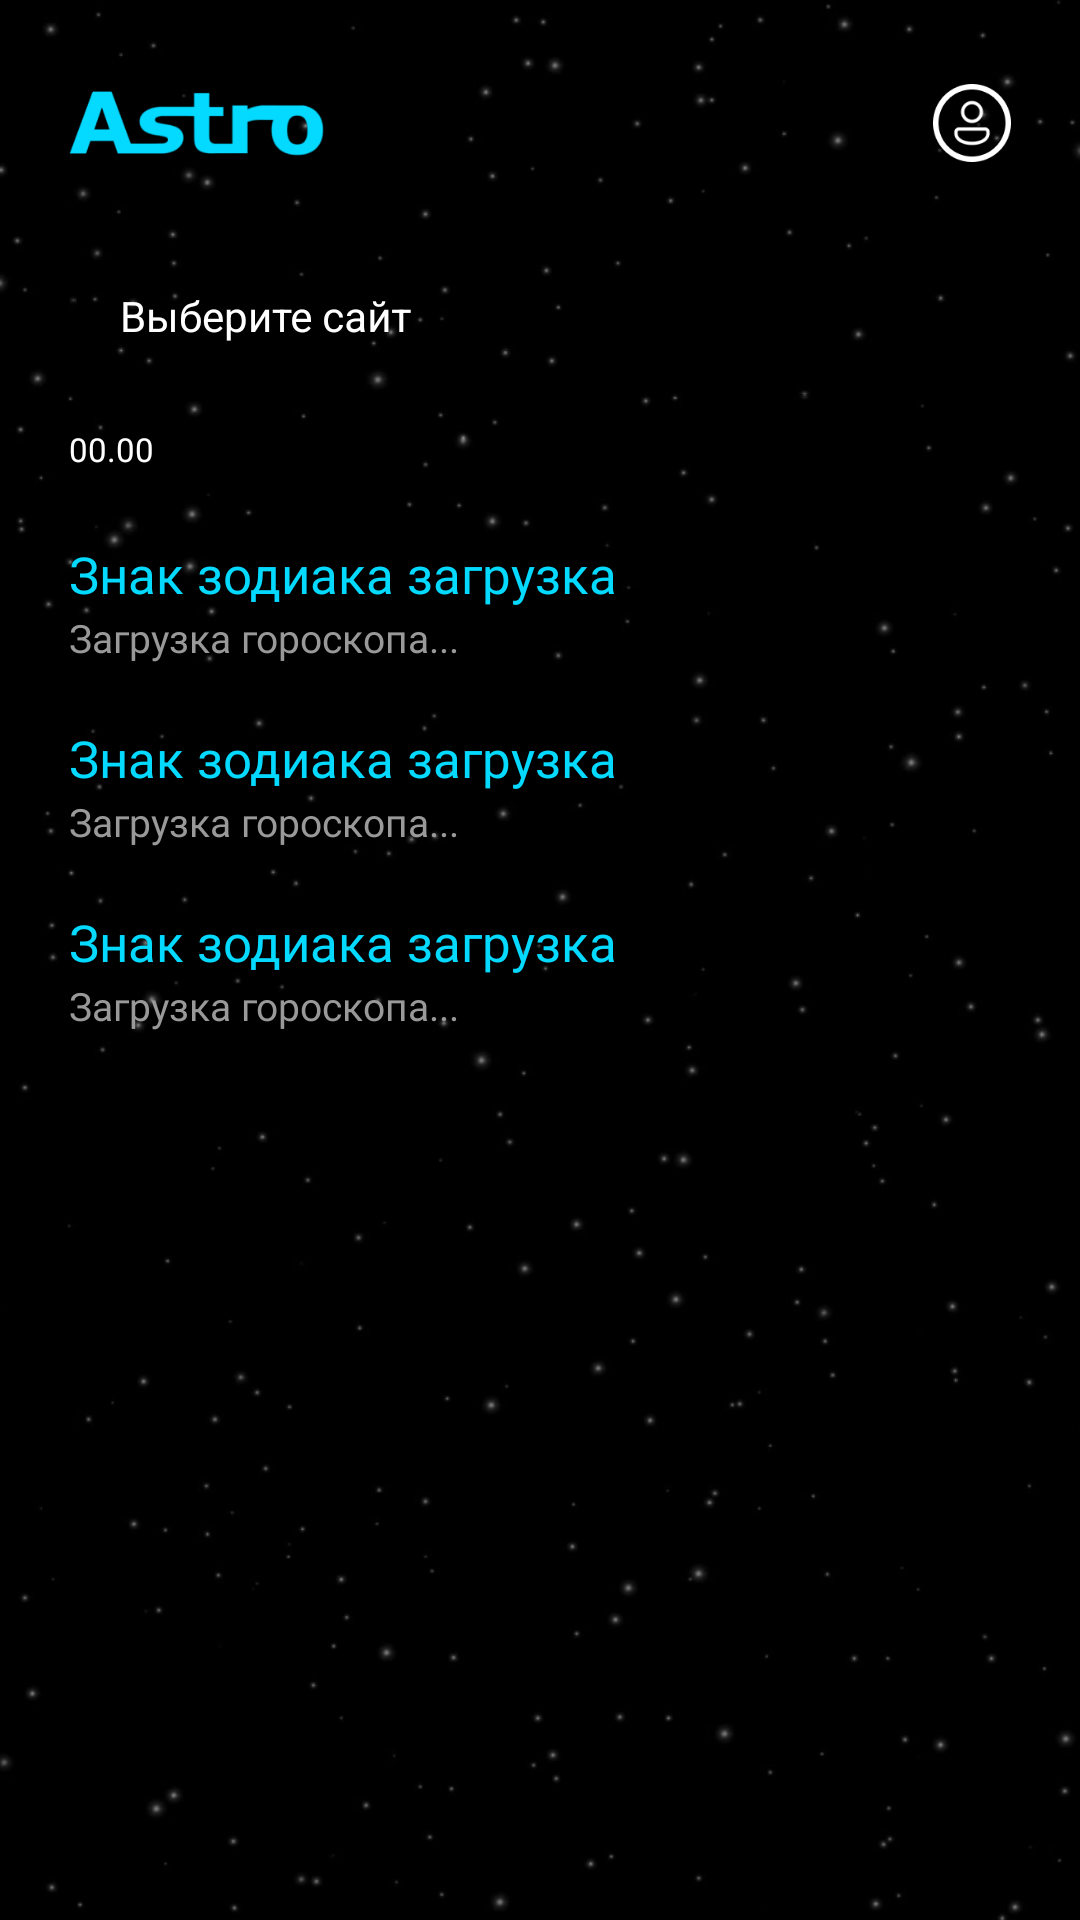

Layout XML and referenced resources for this Android screen:
<!-- AndroidManifest.xml: application theme Theme.Astro -->
<!-- res/layout/fragment_information_zodiac_signs.xml -->
<?xml version="1.0" encoding="utf-8"?>
<FrameLayout xmlns:android="http://schemas.android.com/apk/res/android"
    xmlns:app="http://schemas.android.com/apk/res-auto"
    xmlns:tools="http://schemas.android.com/tools"
    android:layout_width="match_parent"
    android:layout_height="match_parent"
    android:background="@drawable/back_s"
    tools:context=".app.mainui.InformationZodiacSignsFragment">


    <ScrollView
        android:layout_width="match_parent"
        android:layout_height="match_parent">
        <androidx.constraintlayout.widget.ConstraintLayout
            android:layout_width="match_parent"
            android:layout_height="match_parent">

            <ImageView
                android:id="@+id/imageView2"
                android:layout_width="85dp"
                android:layout_height="26dp"
                android:layout_marginStart="23dp"
                android:layout_marginTop="28dp"
                android:src="@drawable/astrologo_main"
                app:layout_constraintStart_toStartOf="parent"
                app:layout_constraintTop_toTopOf="parent" />

            <ImageView
                android:id="@+id/imageViewButtonUserSettings2"
                android:layout_width="26dp"
                android:layout_height="26dp"
                android:layout_marginTop="28dp"
                android:layout_marginEnd="23dp"
                app:layout_constraintEnd_toEndOf="parent"
                app:layout_constraintTop_toTopOf="parent"
                app:srcCompat="@drawable/user" />

            <com.google.android.material.textfield.TextInputLayout
                android:id="@+id/textInputLayout"
                style="@style/MyCustomDropdownStyle"
                android:layout_width="match_parent"
                android:layout_height="wrap_content"
                android:layout_marginStart="24dp"
                android:layout_marginTop="20dp"
                android:layout_marginEnd="24dp"
                android:hint="@string/select_web_site"
                android:textColorHint="@color/white"
                app:layout_constraintEnd_toEndOf="parent"
                app:layout_constraintStart_toStartOf="parent"
                app:layout_constraintTop_toBottomOf="@+id/imageView2">

                <AutoCompleteTextView
                    android:id="@+id/auto_complete_txt"
                    style="@style/MyCustomDropdownStyle"
                    android:layout_width="match_parent"
                    android:layout_height="wrap_content"
                    android:backgroundTint="@color/black"
                    android:inputType="none" />
            </com.google.android.material.textfield.TextInputLayout>

            <TextView
                android:id="@+id/textViewDate"
                android:layout_width="0dp"
                android:layout_height="wrap_content"
                android:layout_marginStart="23dp"
                android:layout_marginTop="10dp"
                android:fontFamily="@font/comfortaa_bold"
                android:text="00.00"
                android:textColor="@color/white"
                android:textSize="11sp"
                app:layout_constraintStart_toStartOf="parent"
                app:layout_constraintTop_toBottomOf="@+id/textInputLayout" />

            <TextView
                android:id="@+id/textViewHeaderSign1"
                android:layout_width="0dp"
                android:layout_height="wrap_content"
                android:layout_marginStart="23dp"
                android:layout_marginTop="23dp"
                android:layout_marginEnd="23dp"
                android:fontFamily="@font/comfortaa"
                android:text="@string/loading_zodiac_sign"
                android:textColor="@color/neon_blue"
                android:textSize="17sp"
                app:layout_constraintEnd_toEndOf="parent"
                app:layout_constraintHorizontal_bias="1.0"
                app:layout_constraintStart_toStartOf="parent"
                app:layout_constraintTop_toBottomOf="@+id/textViewDate" />

            <TextView
                android:id="@+id/textViewHeaderSign2"
                android:layout_width="0dp"
                android:layout_height="wrap_content"
                android:layout_marginStart="23dp"
                android:layout_marginTop="20dp"
                android:layout_marginEnd="23dp"
                android:fontFamily="@font/comfortaa"
                android:text="@string/loading_zodiac_sign"
                android:textColor="@color/neon_blue"
                android:textSize="17sp"
                app:layout_constraintEnd_toEndOf="parent"
                app:layout_constraintHorizontal_bias="1.0"
                app:layout_constraintStart_toStartOf="parent"
                app:layout_constraintTop_toBottomOf="@+id/textViewDescriptionSign1" />

            <TextView
                android:id="@+id/textViewHeaderSigns3"
                android:layout_width="0dp"
                android:layout_height="wrap_content"
                android:layout_marginStart="23dp"
                android:layout_marginTop="20dp"
                android:layout_marginEnd="23dp"
                android:fontFamily="@font/comfortaa"
                android:text="@string/loading_zodiac_sign"
                android:textColor="@color/neon_blue"
                android:textSize="17sp"
                app:layout_constraintEnd_toEndOf="parent"
                app:layout_constraintHorizontal_bias="0.0"
                app:layout_constraintStart_toStartOf="parent"
                app:layout_constraintTop_toBottomOf="@+id/textViewDescriptionSign2" />

            <TextView
                android:id="@+id/textViewDescriptionSign1"
                android:layout_width="0dp"
                android:layout_height="wrap_content"
                android:layout_marginStart="23dp"
                android:layout_marginTop="1dp"
                android:layout_marginEnd="23dp"
                android:fontFamily="@font/comfortaa"
                android:text="@string/loading_horoskope"
                android:textColor="#999999"
                android:textSize="13sp"
                app:layout_constraintEnd_toEndOf="parent"
                app:layout_constraintHorizontal_bias="0.0"
                app:layout_constraintStart_toStartOf="parent"
                app:layout_constraintTop_toBottomOf="@+id/textViewHeaderSign1" />

            <TextView
                android:id="@+id/textViewDescriptionSign2"
                android:layout_width="0dp"
                android:layout_height="wrap_content"
                android:layout_marginStart="23dp"
                android:layout_marginTop="1dp"
                android:layout_marginEnd="23dp"
                android:fontFamily="@font/comfortaa"
                android:text="@string/loading_horoskope"
                android:textColor="#999999"
                android:textSize="13sp"
                app:layout_constraintEnd_toEndOf="parent"
                app:layout_constraintHorizontal_bias="0.0"
                app:layout_constraintStart_toStartOf="parent"
                app:layout_constraintTop_toBottomOf="@+id/textViewHeaderSign2" />

            <TextView
                android:id="@+id/textViewDescriptionSign3"
                android:layout_width="0dp"
                android:layout_height="wrap_content"
                android:layout_marginStart="23dp"
                android:layout_marginTop="1dp"
                android:layout_marginEnd="23dp"
                android:layout_marginBottom="10dp"
                android:fontFamily="@font/comfortaa"
                android:text="@string/loading_horoskope"
                android:textColor="#999999"
                android:textSize="13sp"
                app:layout_constraintBottom_toBottomOf="parent"
                app:layout_constraintEnd_toEndOf="parent"
                app:layout_constraintHorizontal_bias="0.0"
                app:layout_constraintStart_toStartOf="parent"
                app:layout_constraintTop_toBottomOf="@+id/textViewHeaderSigns3" />

        </androidx.constraintlayout.widget.ConstraintLayout>
    </ScrollView>
</FrameLayout>
<!-- resources referenced by this layout -->
<resources>
  <color name="black">#FF000000</color>
  <color name="neon_blue">#04D9FF</color>
  <color name="white">#FFFFFFFF</color>
  <!-- drawable astrologo_main: png bitmap (drawable, 8798 bytes) -->
  <!-- drawable back_s: png bitmap (drawable, 63719 bytes) -->
  <!-- drawable user: png bitmap (drawable, 3148 bytes) -->
  <string name="loading_horoskope">Загрузка гороскопа...</string>
  <string name="loading_zodiac_sign">Знак зодиака загрузка</string>
  <string name="select_web_site">Выберите сайт</string>
  <style name="MyCustomDropdownStyle" parent="Widget.MaterialComponents.TextInputLayout.OutlinedBox.ExposedDropdownMenu">
          <item name="boxStrokeColor">@color/white</item> 
          <item name="boxCornerRadiusTopStart">6dp</item> 
          <item name="boxCornerRadiusTopEnd">6dp</item> 
          <item name="boxCornerRadiusBottomStart">6dp</item> 
          <item name="boxCornerRadiusBottomEnd">6dp</item> 
          <item name="android:textColor">@color/white</item> 
      </style>
  <style name="Theme.Astro" parent="Theme.MaterialComponents.DayNight.NoActionBar">
          
          <item name="colorPrimary">#04D9FF</item>
          <item name="colorPrimaryVariant">#04D9FF</item>
      </style>
</resources>
